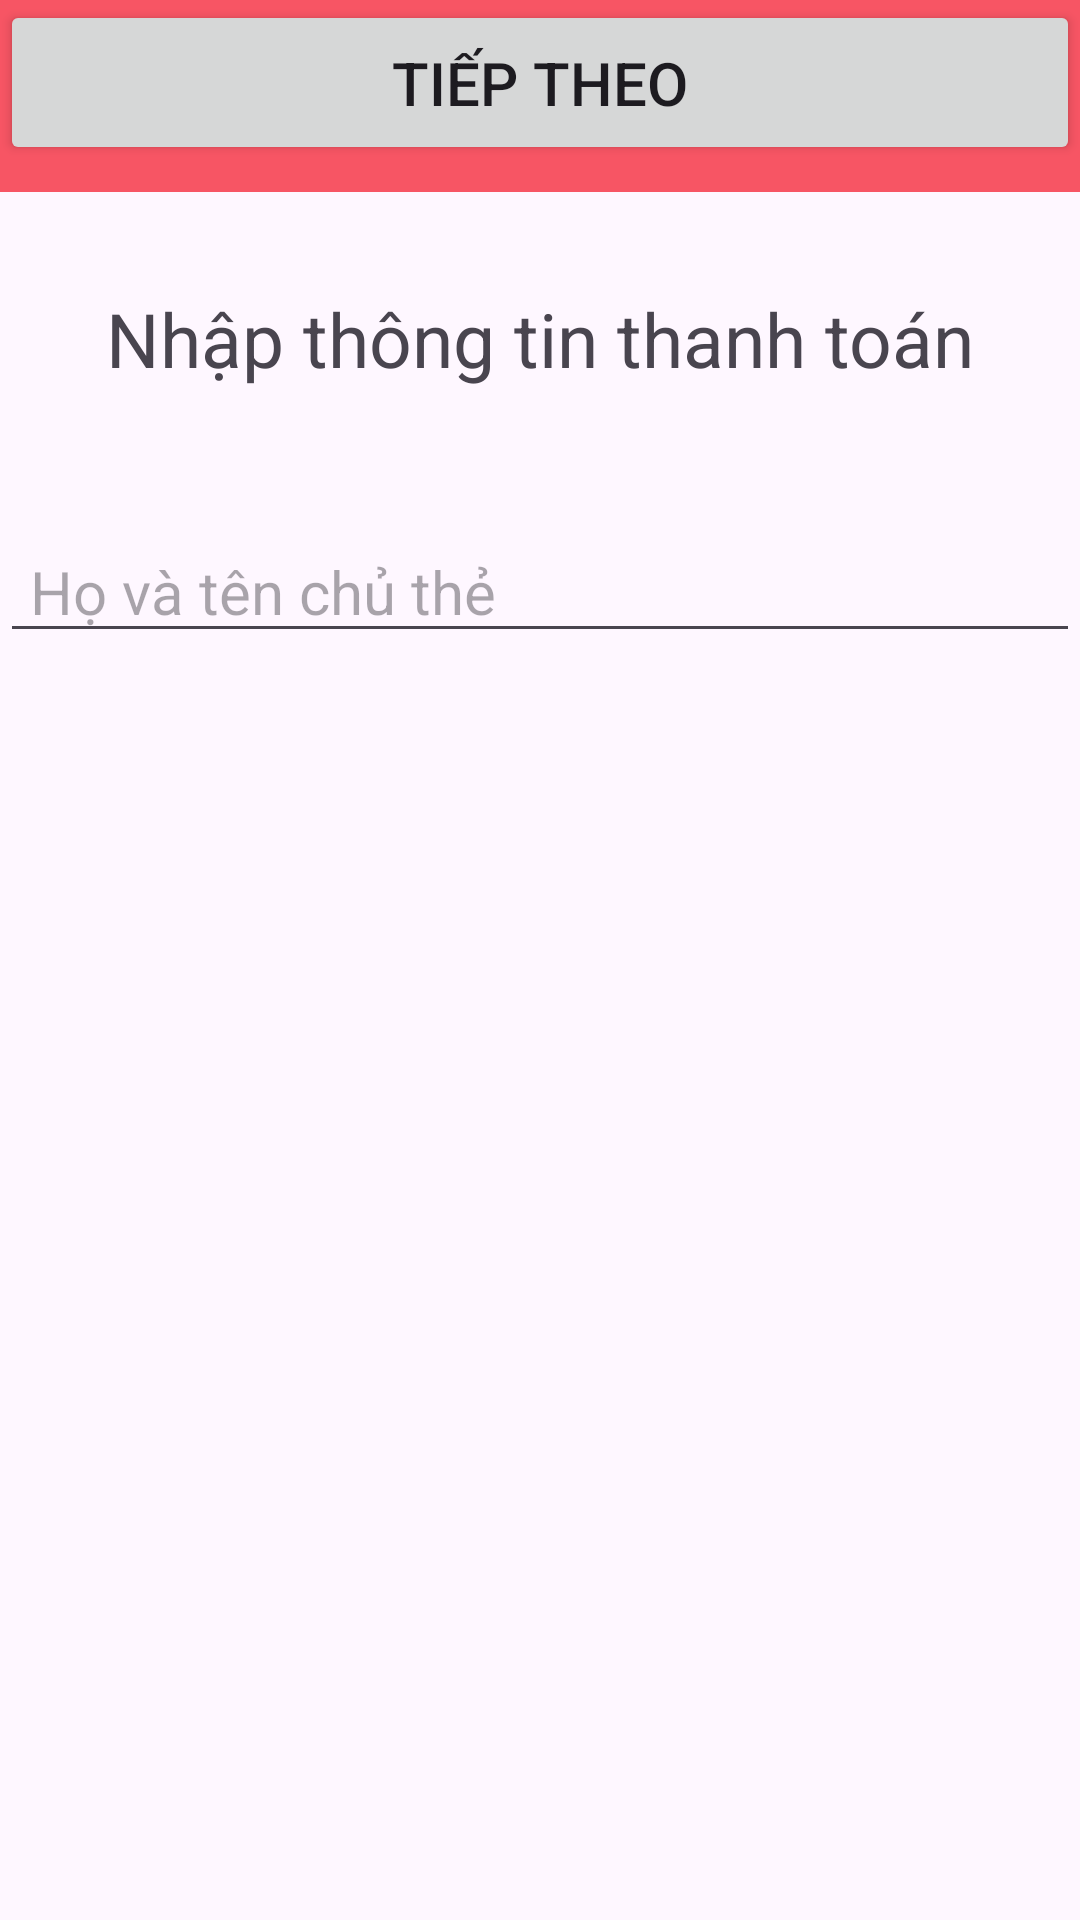

This screen was rendered from an Android layout file. Write that file and the resources it references.
<!-- AndroidManifest.xml: application theme Theme.DoAnMobileApp -->
<!-- res/layout/activity_nhap_the.xml -->
<?xml version="1.0" encoding="utf-8"?>
<androidx.constraintlayout.widget.ConstraintLayout xmlns:android="http://schemas.android.com/apk/res/android"
    xmlns:app="http://schemas.android.com/apk/res-auto"
    xmlns:tools="http://schemas.android.com/tools"
    android:layout_width="match_parent"
    android:layout_height="match_parent"
    tools:context="Activity.NhapTheActivity"
    android:orientation="vertical">

    <androidx.appcompat.widget.Toolbar
        android:id="@+id/tbthanhtoan"
        android:layout_width="match_parent"
        android:layout_height="?attr/actionBarSize"
        android:background="@color/red"
        app:layout_constraintEnd_toEndOf="parent"
        app:layout_constraintStart_toStartOf="parent"
        app:layout_constraintTop_toTopOf="parent"
        app:title=""
        app:titleTextColor="@color/white" />

    <ScrollView
        android:layout_width="match_parent"
        android:layout_height="wrap_content"
        app:layout_constraintEnd_toEndOf="parent"
        app:layout_constraintHorizontal_bias="0.0"
        app:layout_constraintStart_toStartOf="parent"
        app:layout_constraintTop_toBottomOf="@+id/tbthanhtoan">

        <androidx.constraintlayout.widget.ConstraintLayout
            android:layout_width="match_parent"
            android:layout_height="match_parent"
            >

            <TextView
                android:id="@+id/textView2"
                android:layout_width="match_parent"
                android:layout_height="wrap_content"
                android:layout_marginTop="32dp"
                android:gravity="center"
                android:text="Nhập thông tin thanh toán"
                android:textSize="25sp"
                app:layout_constraintBottom_toBottomOf="parent"
                app:layout_constraintEnd_toEndOf="parent"
                app:layout_constraintHorizontal_bias="0.0"
                app:layout_constraintStart_toStartOf="parent"
                app:layout_constraintTop_toTopOf="parent"
                app:layout_constraintVertical_bias="0.0" />

            <EditText
                android:id="@+id/editHoTenThe"
                android:layout_width="match_parent"
                android:layout_height="wrap_content"
                android:layout_marginTop="44dp"
                android:hint="Họ và tên chủ thẻ"
                android:paddingLeft="10dp"
                android:paddingRight="10dp"
                android:textSize="20sp"
                app:layout_constraintEnd_toEndOf="parent"
                app:layout_constraintHorizontal_bias="0.0"
                app:layout_constraintStart_toStartOf="parent"
                app:layout_constraintTop_toBottomOf="@+id/textView2" />
        </androidx.constraintlayout.widget.ConstraintLayout>
    </ScrollView>

    <EditText
        android:id="@+id/editNgayHH"
        android:layout_width="wrap_content"
        android:layout_height="wrap_content"
        android:hint="Ngày hết hạn (MM/YY)"
        android:paddingLeft="10dp"
        android:paddingRight="10dp"
        android:textSize="20sp"
        tools:layout_editor_absoluteX="31dp"
        tools:layout_editor_absoluteY="319dp" />

    <EditText
        android:id="@+id/editMaCV"
        android:layout_width="match_parent"
        android:layout_height="wrap_content"
        android:hint="Mã CV"
        android:inputType="number"
        android:paddingLeft="10dp"
        android:paddingRight="10dp"
        android:textSize="20sp"
        tools:layout_editor_absoluteX="0dp"
        tools:layout_editor_absoluteY="418dp" />

    <Button
        android:id="@+id/btnNhapDC"
        android:layout_width="match_parent"
        android:layout_height="55dp"
        android:text="Tiếp theo"
        android:textSize="20sp"
        tools:layout_editor_absoluteX="0dp"
        tools:layout_editor_absoluteY="530dp" />

    <EditText
        android:id="@+id/editSoThe"
        android:layout_width="match_parent"
        android:layout_height="wrap_content"
        android:hint="Nhập số thẻ"
        android:inputType="number"
        android:paddingLeft="10dp"
        android:paddingRight="10dp"
        android:textSize="20sp"
        tools:layout_editor_absoluteX="-16dp"
        tools:layout_editor_absoluteY="256dp" />


</androidx.constraintlayout.widget.ConstraintLayout>
<!-- resources referenced by this layout -->
<resources>
  <color name="red">#F75564</color>
  <color name="white">#FFFFFFFF</color>
  <style name="Theme.DoAnMobileApp" parent="Base.Theme.DoAnMobileApp" />
  <style name="Base.Theme.DoAnMobileApp" parent="Theme.Material3.DayNight.NoActionBar">
          
          
          <item name="android:statusBarColor">@android:color/transparent</item>
      </style>
</resources>
